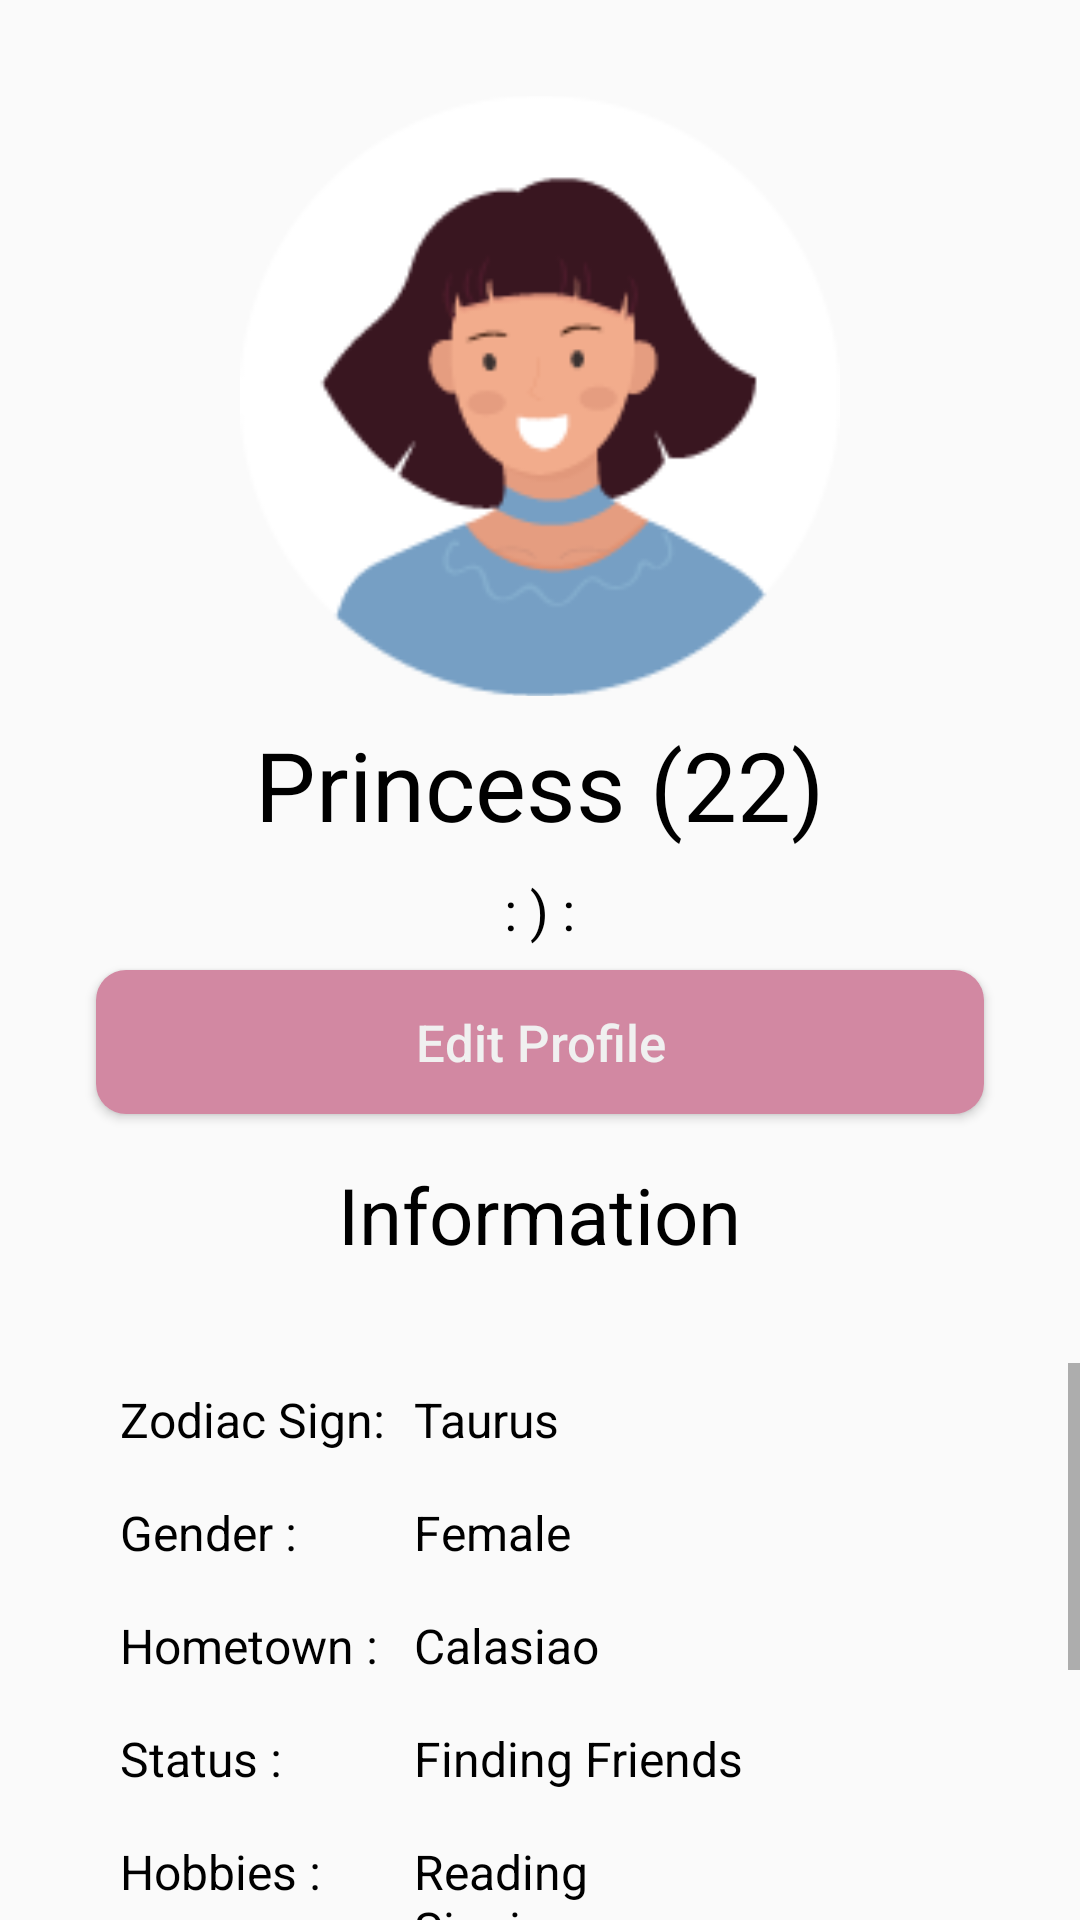

Android layout source for this screen:
<!-- AndroidManifest.xml: application theme Theme.WeGate -->
<!-- res/layout/fragment_profile.xml -->
<?xml version="1.0" encoding="utf-8"?>
<LinearLayout xmlns:android="http://schemas.android.com/apk/res/android"
    xmlns:app="http://schemas.android.com/apk/res-auto"
    xmlns:tools="http://schemas.android.com/tools"
    android:layout_width="match_parent"
    android:layout_height="match_parent"
    android:orientation="vertical"
    android:fitsSystemWindows="true"
    tools:context=".fragments.ProfileFragment">
    <ImageView
        android:layout_gravity="center"
        android:id="@+id/imageView3"
        android:layout_width="200dp"
        android:layout_height="200dp"
        android:layout_marginTop="32dp"
        android:scaleType="centerCrop"
        android:src="@drawable/avatar3"
        app:layout_constraintEnd_toEndOf="parent"
        app:layout_constraintStart_toStartOf="parent"
        app:layout_constraintTop_toTopOf="parent" />

    <TextView
        android:layout_gravity="center"
        android:id="@+id/name"
        android:layout_width="wrap_content"
        android:layout_height="wrap_content"
        android:layout_marginTop="8dp"
        android:paddingStart="32dp"
        android:paddingEnd="32dp"
        android:text="Princess (22)"
        android:textColor="@color/black"
        android:textSize="32sp"
        app:layout_constraintEnd_toEndOf="parent"
        app:layout_constraintStart_toStartOf="parent"
        app:layout_constraintTop_toBottomOf="@+id/imageView3" />
    <TextView
        android:layout_gravity="center"
        android:id="@+id/bio"
        android:layout_width="wrap_content"
        android:layout_height="wrap_content"
        android:layout_marginTop="8dp"
        android:paddingStart="32dp"
        android:paddingEnd="32dp"
        android:text=": ) :"
        android:textColor="@color/black"
        android:textSize="18sp"
        app:layout_constraintEnd_toEndOf="parent"
        app:layout_constraintStart_toStartOf="parent"
        app:layout_constraintTop_toBottomOf="@+id/imageView3" />

    <Button
        android:layout_gravity="center"
        android:id="@+id/editprofile"
        android:layout_width="match_parent"
        android:layout_height="wrap_content"
        android:layout_marginStart="32dp"
        android:layout_marginTop="8dp"
        android:layout_marginEnd="32dp"
        android:background="@drawable/rounded_rectangle"
        android:drawableLeft="@drawable/ic_baseline_edit_24"
        android:drawableTint="#f0f0f0"
        android:paddingLeft="32dp"
        android:paddingRight="32dp"
        android:text="Edit Profile"
        android:textAllCaps="false"
        android:textColor="#f0f0f0"
        android:textSize="17sp"
        app:layout_constraintEnd_toEndOf="parent"
        app:layout_constraintHorizontal_bias="0.0"
        app:layout_constraintStart_toStartOf="parent"
        app:layout_constraintTop_toBottomOf="@+id/name" />

    <TextView
        android:layout_gravity="center"
        android:id="@+id/text"
        android:layout_width="wrap_content"
        android:layout_height="wrap_content"
        android:layout_marginTop="16dp"
        android:paddingStart="32dp"
        android:paddingEnd="32dp"
        android:text="Information"
        android:textColor="@color/black"
        android:textSize="26sp"
        app:layout_constraintEnd_toEndOf="parent"
        app:layout_constraintStart_toStartOf="parent"
        app:layout_constraintTop_toBottomOf="@+id/editprofile" />

    <ScrollView
        android:layout_width="match_parent"
        android:layout_height="wrap_content"
        android:layout_marginTop="32dp"
        app:layout_constraintBottom_toBottomOf="parent">

        <LinearLayout
            android:layout_marginLeft="32dp"
            android:layout_marginRight="32dp"
            android:gravity="center"
            android:layout_width="match_parent"
            android:layout_height="wrap_content"
            android:orientation="vertical">
            <LinearLayout
                android:layout_width="match_parent"
                android:layout_height="wrap_content"
                android:orientation="horizontal"
                android:padding="8dp"
                android:weightSum="2">
                <TextView
                    android:id="@+id/zodiactext"
                    android:layout_width="match_parent"
                    android:layout_height="wrap_content"
                    android:fontFamily="sans-serif"
                    android:text="Zodiac Sign:"
                    android:layout_weight="1.3"
                    android:textColor="@color/black"
                    android:textSize="16sp" />
                <TextView
                    android:id="@+id/zodiac"
                    android:layout_width="match_parent"
                    android:layout_height="wrap_content"
                    android:fontFamily="sans-serif"
                    android:text="Taurus"
                    android:layout_weight="0.7"
                    android:textColor="@color/black"
                    android:textSize="16sp" />
            </LinearLayout>
            <LinearLayout
                android:layout_width="match_parent"
                android:layout_height="wrap_content"
                android:orientation="horizontal"
                android:padding="8dp"
                android:weightSum="2">
                <TextView
                    android:id="@+id/gendertext"
                    android:layout_width="match_parent"
                    android:layout_height="wrap_content"
                    android:fontFamily="sans-serif"
                    android:text="Gender :"
                    android:layout_weight="1.3"
                    android:textColor="@color/black"
                    android:textSize="16sp" />
                <TextView
                    android:id="@+id/gender"
                    android:layout_width="match_parent"
                    android:layout_height="wrap_content"
                    android:fontFamily="sans-serif"
                    android:text="Female"
                    android:layout_weight="0.7"
                    android:textColor="@color/black"
                    android:textSize="16sp" />
            </LinearLayout>
            <LinearLayout
                android:layout_width="match_parent"
                android:layout_height="wrap_content"
                android:orientation="horizontal"
                android:padding="8dp"
                android:weightSum="2">
                <TextView
                    android:id="@+id/hometowntext"
                    android:layout_width="match_parent"
                    android:layout_height="wrap_content"
                    android:fontFamily="sans-serif"
                    android:text="Hometown :"
                    android:layout_weight="1.3"
                    android:textColor="@color/black"
                    android:textSize="16sp" />
                <TextView
                    android:id="@+id/hometown"
                    android:layout_width="match_parent"
                    android:layout_height="wrap_content"
                    android:fontFamily="sans-serif"
                    android:text="Calasiao"
                    android:layout_weight="0.7"
                    android:textColor="@color/black"
                    android:textSize="16sp" />
            </LinearLayout>
            <LinearLayout
                android:layout_width="match_parent"
                android:layout_height="wrap_content"
                android:orientation="horizontal"
                android:padding="8dp"
                android:weightSum="2">
                <TextView
                    android:id="@+id/statustext"
                    android:layout_width="match_parent"
                    android:layout_height="wrap_content"
                    android:fontFamily="sans-serif"
                    android:text="Status :"
                    android:layout_weight="1.3"
                    android:textColor="@color/black"
                    android:textSize="16sp" />
                <TextView
                    android:id="@+id/status"
                    android:layout_width="match_parent"
                    android:layout_height="wrap_content"
                    android:fontFamily="sans-serif"
                    android:text="Finding Friends"
                    android:layout_weight="0.7"
                    android:textColor="@color/black"
                    android:textSize="16sp" />
            </LinearLayout>
            <LinearLayout
                android:layout_width="match_parent"
                android:layout_height="wrap_content"
                android:orientation="horizontal"
                android:padding="8dp"
                android:weightSum="2">
                <TextView
                    android:id="@+id/hobbiestext"
                    android:layout_width="match_parent"
                    android:layout_height="wrap_content"
                    android:fontFamily="sans-serif"
                    android:text="Hobbies :"
                    android:layout_weight="1.3"
                    android:textColor="@color/black"
                    android:textSize="16sp" />
                <TextView
                    android:id="@+id/hobbies"
                    android:layout_width="match_parent"
                    android:layout_height="wrap_content"
                    android:fontFamily="sans-serif"
                    android:text="@string/hobbies"
                    android:layout_weight="0.7"
                    android:textColor="@color/black"
                    android:textSize="16sp" />
            </LinearLayout>


            <TextView
                android:id="@+id/compatibilitytext"
                android:layout_width="wrap_content"
                android:layout_height="wrap_content"
                android:layout_marginStart="32dp"
                android:layout_marginEnd="32dp"
                android:layout_marginBottom="32dp"
                android:fontFamily="sans-serif"
                android:text=""
                android:textAlignment="center"
                android:textColor="@color/black"
                android:textSize="16sp" />
        </LinearLayout>
    </ScrollView>

</LinearLayout>
<!-- resources referenced by this layout -->
<resources>
  <color name="black">#FF000000</color>
  <!-- drawable avatar3: png bitmap (drawable, 9768 bytes) -->
  <!-- drawable rounded_rectangle (drawable) -->
  <?xml version="1.0" encoding="utf-8"?>
  <shape android:shape="rectangle"
      xmlns:android="http://schemas.android.com/apk/res/android">
  
      <corners
          android:bottomRightRadius="10dp"
          android:bottomLeftRadius="10dp"
          android:topLeftRadius="10dp"
          android:topRightRadius="10dp"/>
  
      
  
  
      
      <solid
          android:color="#D288A2"/>
  </shape>
  <string name="hobbies">Reading\nSinging\nDancing\nWatching Movies\nEating\nTraveling</string>
  <style name="Theme.WeGate" parent="Theme.AppCompat.DayNight.NoActionBar">
          
          <item name="colorPrimary">@color/purple_500</item>
          <item name="colorPrimaryVariant">@color/purple_700</item>
          <item name="colorOnPrimary">@color/white</item>
          
          <item name="colorSecondary">@color/teal_200</item>
          <item name="colorSecondaryVariant">@color/teal_700</item>
          <item name="colorOnSecondary">@color/black</item>
          
          <item name="android:statusBarColor">#D288A2</item>
          
  
      </style>
  <color name="purple_500">#FF6200EE</color>
  <color name="purple_700">#FF3700B3</color>
  <color name="white">#FFFFFFFF</color>
  <color name="teal_200">#FF03DAC5</color>
  <color name="teal_700">#FF018786</color>
</resources>
